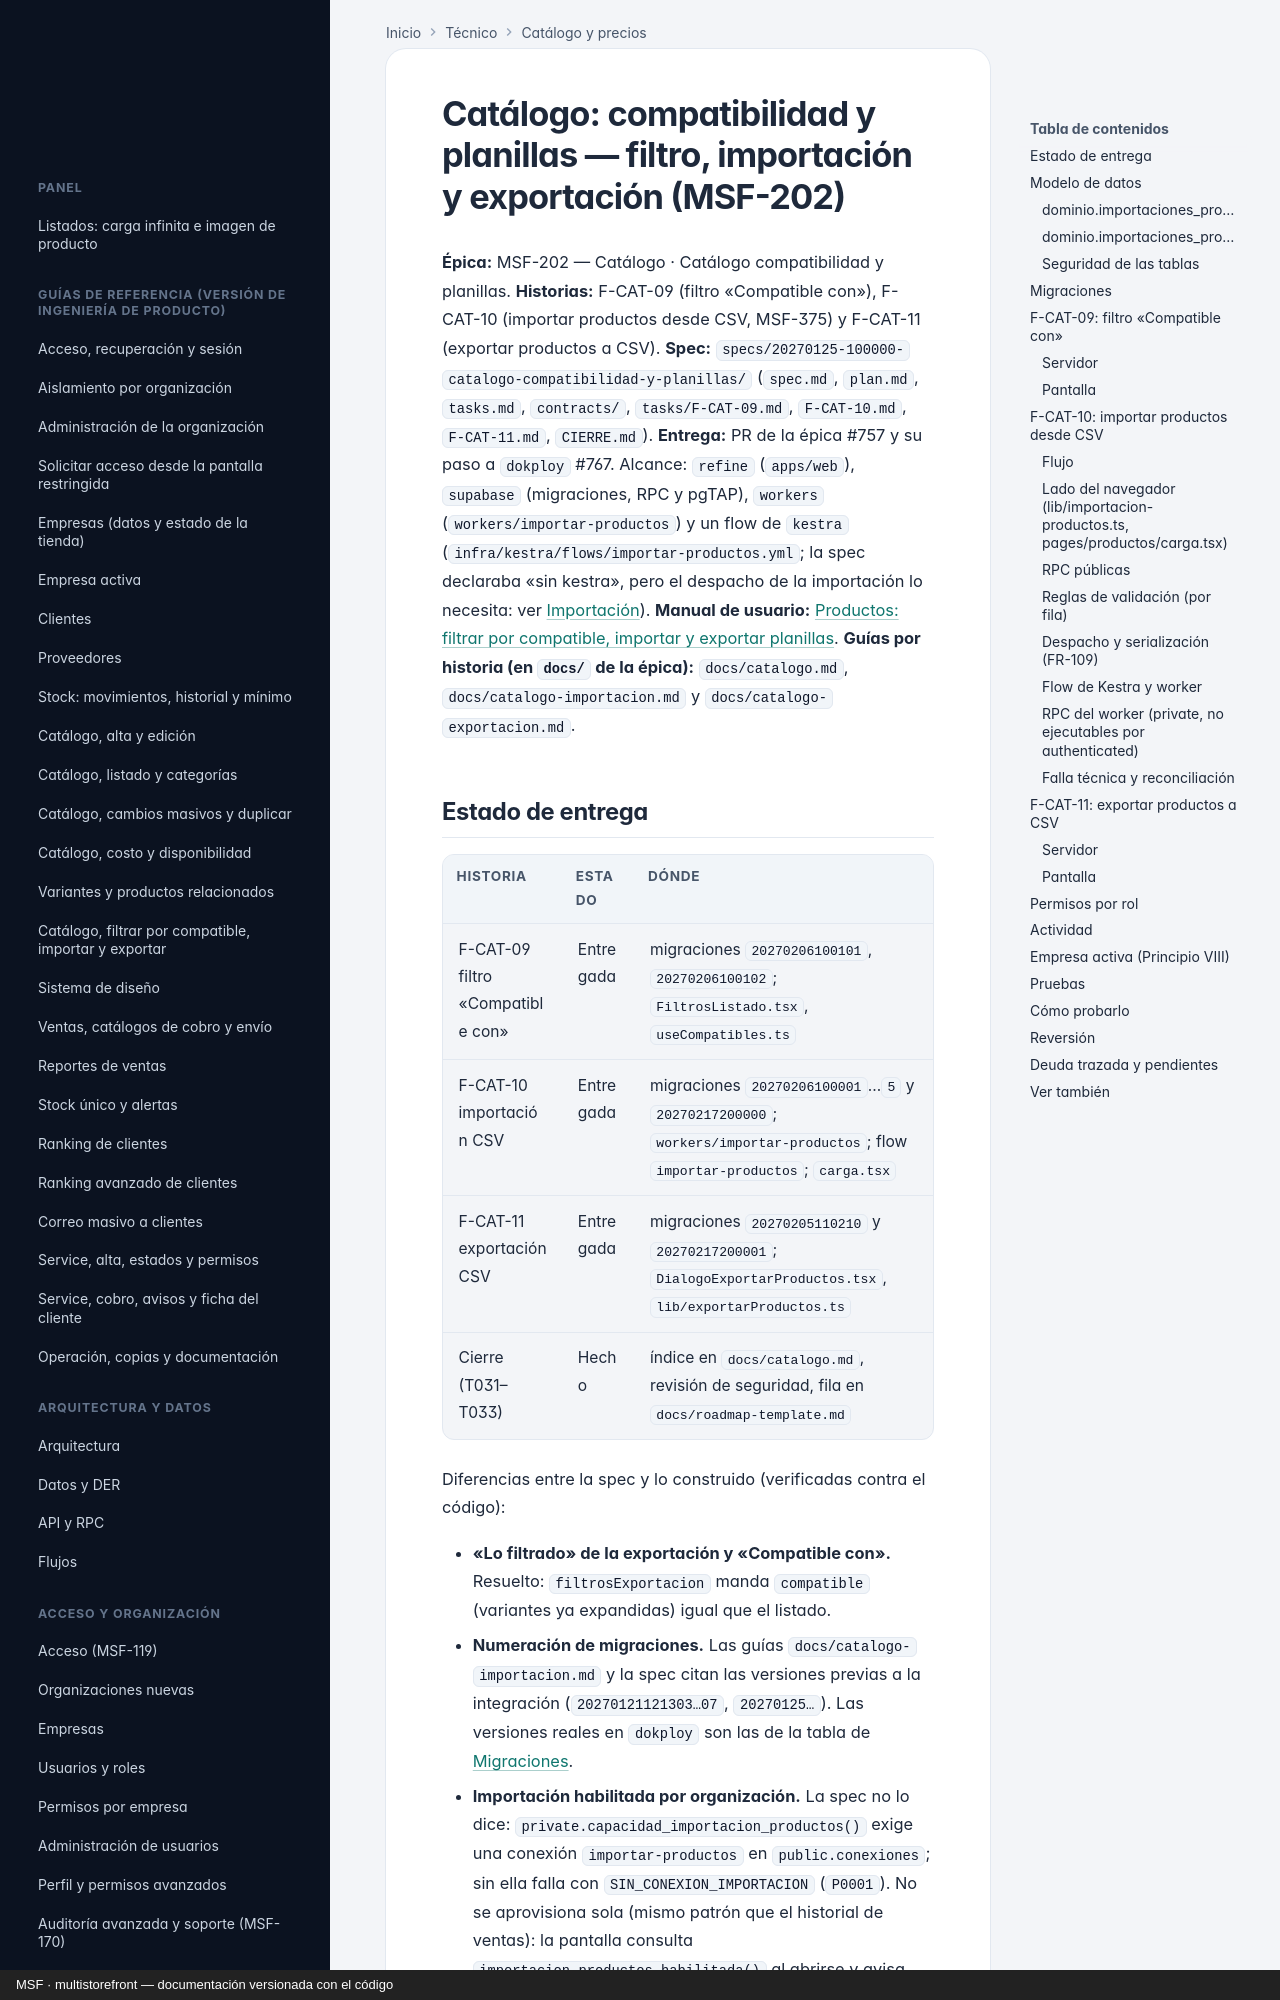

repository: nicolasjones/multistorefront-meli · page: tecnico/catalogo-compatibilidad-y-planillas/index.html · generator: mkdocs · copyright: MSF · multistorefront — documentación versionada con el código

---
owner: tecnico
sources:
  - specs
  - supabase/migrations
  - supabase/tests/database
  - workers/importar-productos
  - infra/kestra/flows
  - apps/web/src
---

# Catálogo: compatibilidad y planillas — filtro, importación y exportación (MSF-202)

**Épica:** MSF-202 — Catálogo · Catálogo compatibilidad y planillas.
**Historias:** F-CAT-09 (filtro «Compatible con»), F-CAT-10 (importar productos desde CSV, MSF-375) y F-CAT-11 (exportar productos a CSV).
**Spec:** `specs/20270125-100000-catalogo-compatibilidad-y-planillas/` (`spec.md`, `plan.md`, `tasks.md`, `contracts/`, `tasks/F-CAT-09.md`, `F-CAT-10.md`, `F-CAT-11.md`, `CIERRE.md`).
**Entrega:** PR de la épica #757 y su paso a `dokploy` #767. Alcance: `refine` (`apps/web`), `supabase` (migraciones, RPC y pgTAP), `workers` (`workers/importar-productos`) y un flow de `kestra` (`infra/kestra/flows/importar-productos.yml`; la spec declaraba «sin kestra», pero el despacho de la importación lo necesita: ver [Importación](#f-cat-10-importar-productos-desde-csv)).
**Manual de usuario:** [Productos: filtrar por compatible, importar y exportar planillas](../producto/catalogo-compatibilidad-y-planillas.md).
**Guías por historia (en `docs/` de la épica):** `docs/catalogo.md`, `docs/catalogo-importacion.md` y `docs/catalogo-exportacion.md`.
